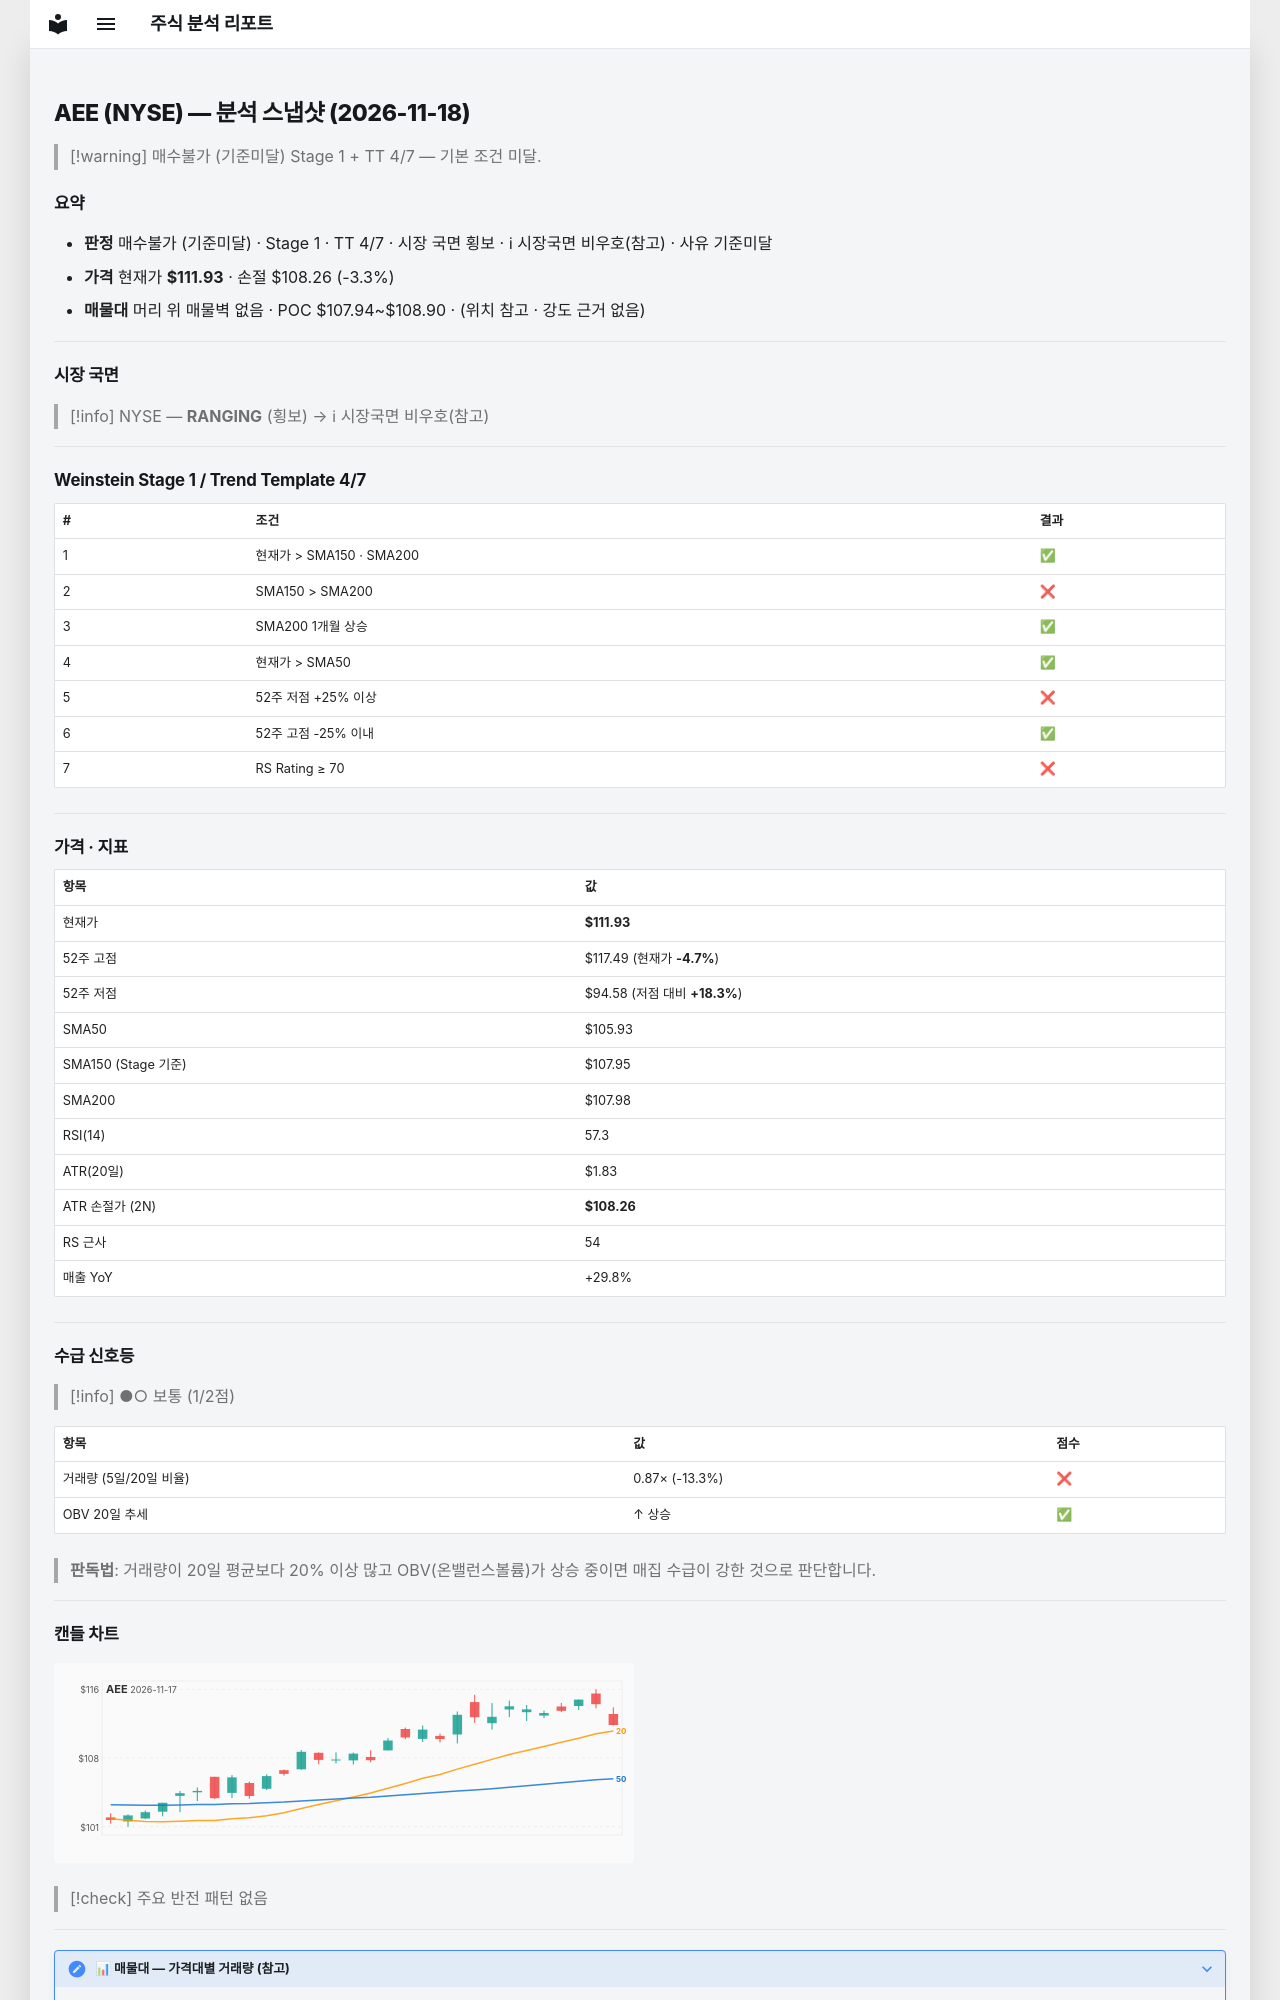

repository: soloandco/stock-reports · page: snapshots/AEE-2026-11-18/index.html · generator: mkdocs

---
type: analysis-snapshot
title: AEE 분석 스냅샷
ticker: AEE
market: NYSE
created: 2026-11-18
updated: 2026-11-18
bar-date: 2026-11-17
verdict: 매수불가
verdict-reason: 기준미달
real-rr: 1.52
sma50-gap-pct: 5.7
weekly-position: 저항대아래
weekly-overhead-price: 117.49
weekly-overhead-pct: 5.0
stage: 1
trend-template-score: 4
tt-max: 7
ma-set: sma-50-150-200
price: 111.93000030517578
stop-price: 108.26397719301895
market-regime: RANGING
supply-demand-score: 1/2
supply-demand-label: 보통
status: tracking
tags:
  - stock-agent
  - watchlist
  - AEE
  - analysis
related:
  - "[[analysis-template]]"
---

# AEE (NYSE) — 분석 스냅샷 (2026-11-18)

> [!warning] 매수불가 (기준미달)
> Stage 1 + TT 4/7 — 기본 조건 미달.

## 요약

- **판정** 매수불가 (기준미달) · Stage 1 · TT 4/7 · 시장 국면 횡보 · ℹ 시장국면 비우호(참고) · 사유 기준미달
- **가격** 현재가 **$111.93** · 손절 $108.26 (-3.3%)
- **매물대** 머리 위 매물벽 없음 · POC $107.94~$108.90 · (위치 참고 · 강도 근거 없음)

---

## 시장 국면

> [!info] NYSE — **RANGING** (횡보) → ℹ 시장국면 비우호(참고)

---

## Weinstein Stage 1 / Trend Template 4/7

| # | 조건 | 결과 |
|---|------|------|
| 1 | 현재가 > SMA150 · SMA200 | ✅ |
| 2 | SMA150 > SMA200 | ❌ |
| 3 | SMA200 1개월 상승 | ✅ |
| 4 | 현재가 > SMA50 | ✅ |
| 5 | 52주 저점 +25% 이상 | ❌ |
| 6 | 52주 고점 -25% 이내 | ✅ |
| 7 | RS Rating ≥ 70 | ❌ |

---

## 가격 · 지표

| 항목 | 값 |
|------|---|
| 현재가 | **$111.93** |
| 52주 고점 | $117.49 (현재가 **-4.7%**) |
| 52주 저점 | $94.58 (저점 대비 **+18.3%**) |
| SMA50 | $105.93 |
| SMA150 (Stage 기준) | $107.95 |
| SMA200 | $107.98 |
| RSI(14) | 57.3 |
| ATR(20일) | $1.83 |
| ATR 손절가 (2N) | **$108.26** |
| RS 근사 | 54 |
| 매출 YoY | +29.8% |

---
## 수급 신호등

> [!info] ●○ 보통 (1/2점)

| 항목 | 값 | 점수 |
|------|------|------|
| 거래량 (5일/20일 비율) | 0.87× (-13.3%) | ❌ |
| OBV 20일 추세 | ↑ 상승 | ✅ |

> **판독법**: 거래량이 20일 평균보다 20% 이상 많고 OBV(온밸런스볼륨)가 상승 중이면 매집 수급이 강한 것으로 판단합니다.

---
